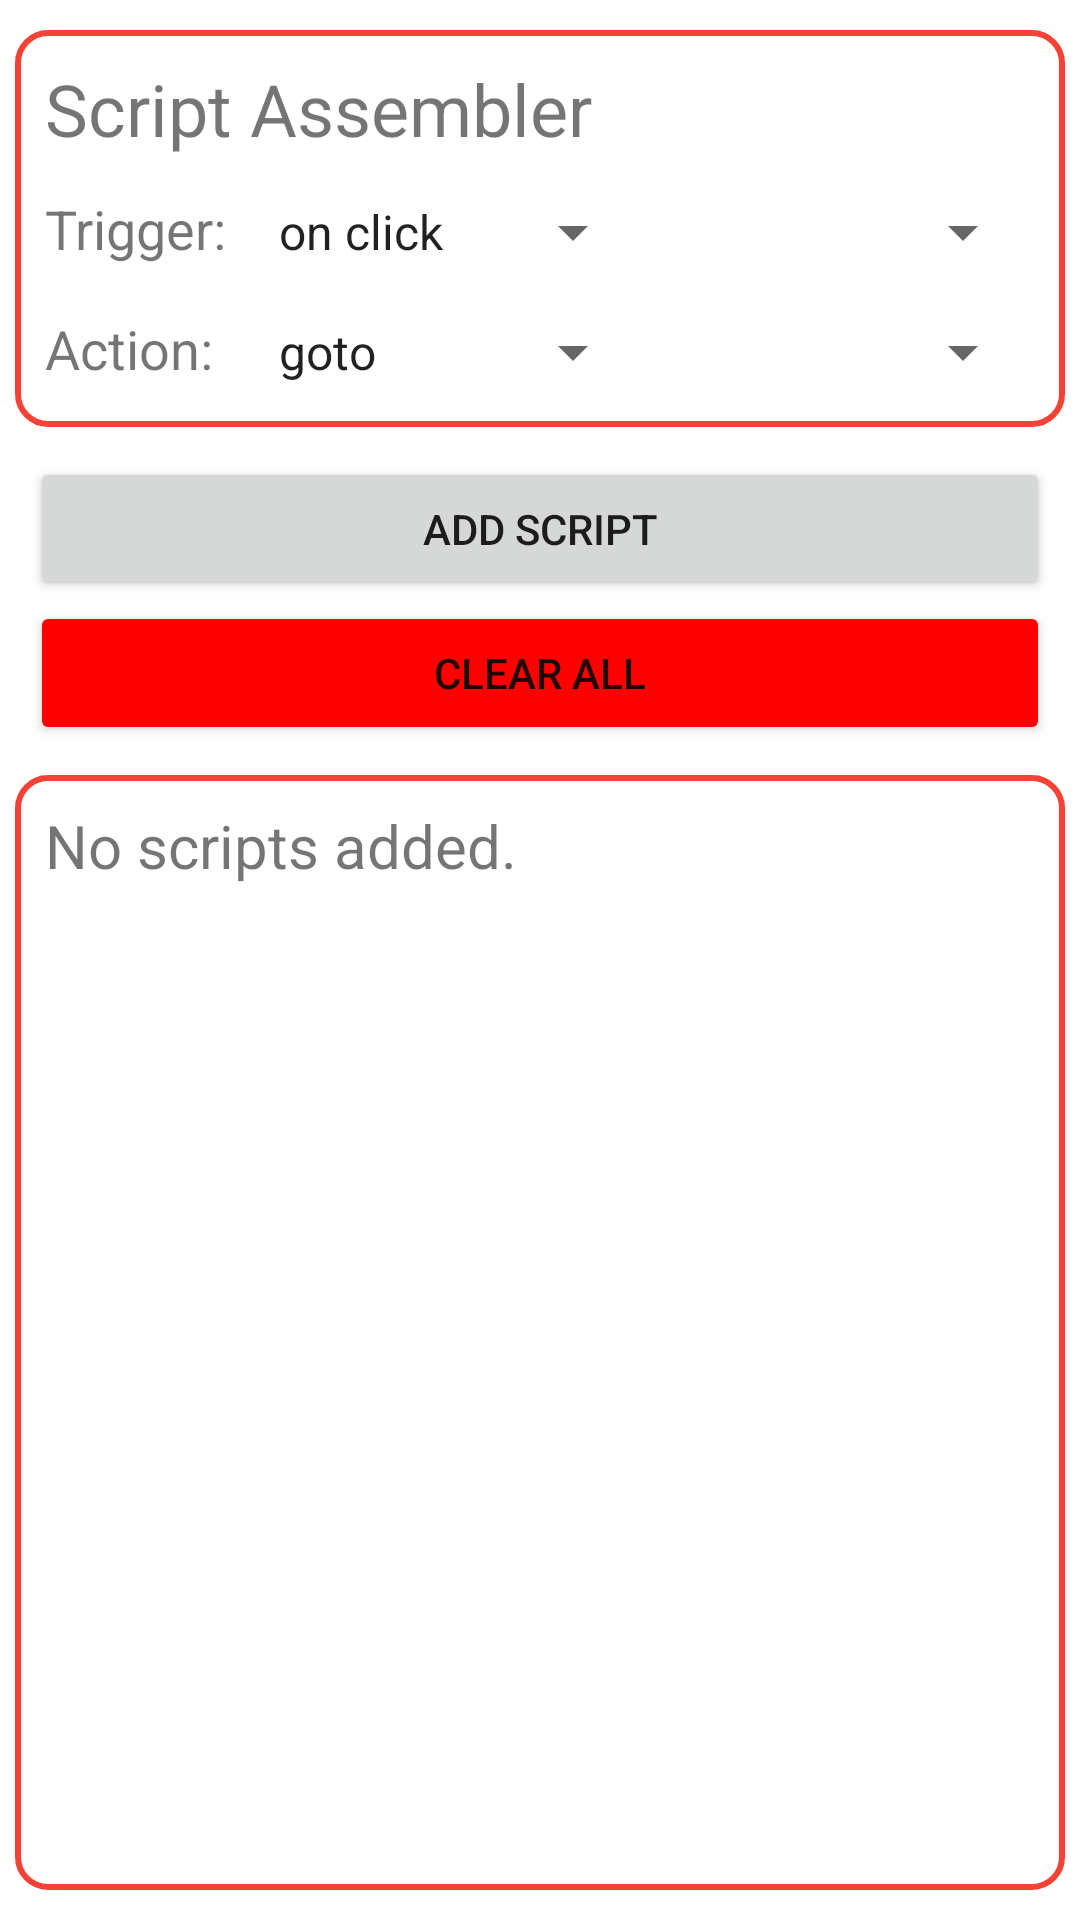

Layout XML and referenced resources for this Android screen:
<!-- AndroidManifest.xml: application theme Theme.BunnyWorld -->
<!-- res/layout/activity_edit_shape_script.xml -->
<?xml version="1.0" encoding="utf-8"?>
<LinearLayout xmlns:android="http://schemas.android.com/apk/res/android"
    xmlns:app="http://schemas.android.com/apk/res-auto"
    xmlns:tools="http://schemas.android.com/tools"
    android:layout_width="match_parent"
    android:layout_height="match_parent"
    android:orientation="vertical"
    tools:context=".activity.EditShapeScriptActivity">

    <LinearLayout
        android:layout_width="match_parent"
        android:layout_height="wrap_content"
        android:orientation="vertical"
        android:layout_marginBottom="10dp"
        android:layout_marginHorizontal="5dp"
        android:layout_marginVertical="10dp"
        android:paddingHorizontal="10dp"
        android:paddingVertical="5dp"
        android:background="@drawable/layout_frame_paint">

        <TextView
            android:layout_width="wrap_content"
            android:layout_height="wrap_content"
            android:layout_marginVertical="5dp"
            android:text="@string/script_assembler_text"
            android:textSize="24sp"/>

        <LinearLayout
            android:layout_width="match_parent"
            android:layout_height="40dp" >

            <TextView
                android:layout_width="70dp"
                android:layout_height="wrap_content"
                android:text="@string/script_trigger_text"
                android:textSize="18sp"/>

            <Spinner
                android:id="@+id/triggerSpinner"
                android:layout_width="130dp"
                android:layout_height="40dp"
                android:entries="@array/triggerSpinnerClass" />

            <Spinner
                android:id="@+id/triggerExtendedSpinner"
                android:layout_width="130dp"
                android:layout_height="40dp" />

        </LinearLayout>


        <LinearLayout
            android:layout_width="match_parent"
            android:layout_height="40dp" >

            <TextView
                android:layout_width="70dp"
                android:layout_height="wrap_content"
                android:text="@string/script_action_text"
                android:textSize="18sp" />

            <Spinner
                android:id="@+id/actionSpinner"
                android:layout_width="130dp"
                android:layout_height="40dp"
                android:entries="@array/actionSpinnerClass"/>

            <Spinner
                android:id="@+id/actionTargetSpinner"
                android:layout_width="130dp"
                android:layout_height="40dp" />

            <Button
                android:id="@+id/browseSoundButton"
                android:layout_width="wrap_content"
                android:layout_height="35dp"
                android:padding="0dp"
                android:backgroundTint="#858585"
                android:text="···"
                android:textSize="18sp"
                android:visibility="invisible"/>

        </LinearLayout>

    </LinearLayout>


    <Button
        android:id="@+id/addScriptButton"
        android:layout_width="match_parent"
        android:layout_height="wrap_content"
        android:layout_marginHorizontal="10dp"
        android:text="@string/add_script_button" />


    <Button
        android:id="@+id/clearAllButton"
        android:layout_width="match_parent"
        android:layout_height="wrap_content"
        android:layout_marginHorizontal="10dp"
        android:backgroundTint="#FF0000"
        android:text="@string/clear_all_button" />

    <LinearLayout
        android:layout_width="match_parent"
        android:layout_height="0dp"
        android:layout_weight="1"
        android:layout_marginBottom="10dp"
        android:layout_marginHorizontal="5dp"
        android:layout_marginVertical="10dp"
        android:padding="10dp"
        android:orientation="horizontal"
        android:background="@drawable/layout_frame_paint">

        <TextView
            android:id="@+id/scriptDisplayTextView"
            android:layout_width="match_parent"
            android:layout_height="wrap_content"
            android:text="No scripts added."
            android:textSize="20sp" />

    </LinearLayout>



</LinearLayout>
<!-- resources referenced by this layout -->
<resources>
  <string-array name="actionSpinnerClass">
          <item>goto</item>
          <item>play</item>
          <item>hide</item>
          <item>show</item>
      </string-array>
  <string-array name="triggerSpinnerClass">
          <item>on click</item>
          <item>on enter</item>
          <item>on drop</item>
      </string-array>
  <!-- drawable layout_frame_paint (drawable) -->
  <?xml version="1.0" encoding="utf-8"?>
  
  <shape xmlns:android="http://schemas.android.com/apk/res/android" >
      <solid android:color="#FFFFFF" />
  
      <stroke
          android:width="2dp"
          android:color="#F44336" />
  
      <padding
          android:bottom="1dp"
          android:left="1dp"
          android:right="1dp"
          android:top="1dp" />
  
      <corners android:radius="10dp" />
  
  </shape>
  <string name="add_script_button">Add Script</string>
  <string name="clear_all_button">Clear All</string>
  <string name="script_action_text">Action:</string>
  <string name="script_assembler_text">Script Assembler</string>
  <string name="script_trigger_text">Trigger:</string>
  <style name="Theme.BunnyWorld" parent="Theme.MaterialComponents.DayNight.DarkActionBar">
          
          <item name="colorPrimary">#DD5B51</item>
          <item name="colorPrimaryVariant">@color/purple_700</item>
          <item name="colorOnPrimary">@color/white</item>
          
          <item name="colorSecondary">@color/teal_200</item>
          <item name="colorSecondaryVariant">@color/teal_700</item>
          <item name="colorOnSecondary">@color/black</item>
          
          <item name="android:statusBarColor">?attr/colorPrimaryVariant</item>
          
      </style>
  <!-- not gathered from this repository: default colours our renderer supplied (Android Studio template values) -->
  <color name="purple_700">#FF3700B3</color>
  <color name="teal_200">#FF03DAC5</color>
  <color name="teal_700">#FF018786</color>
  <color name="black">#FF000000</color>
  <color name="white">#FFFFFFFF</color>
</resources>
